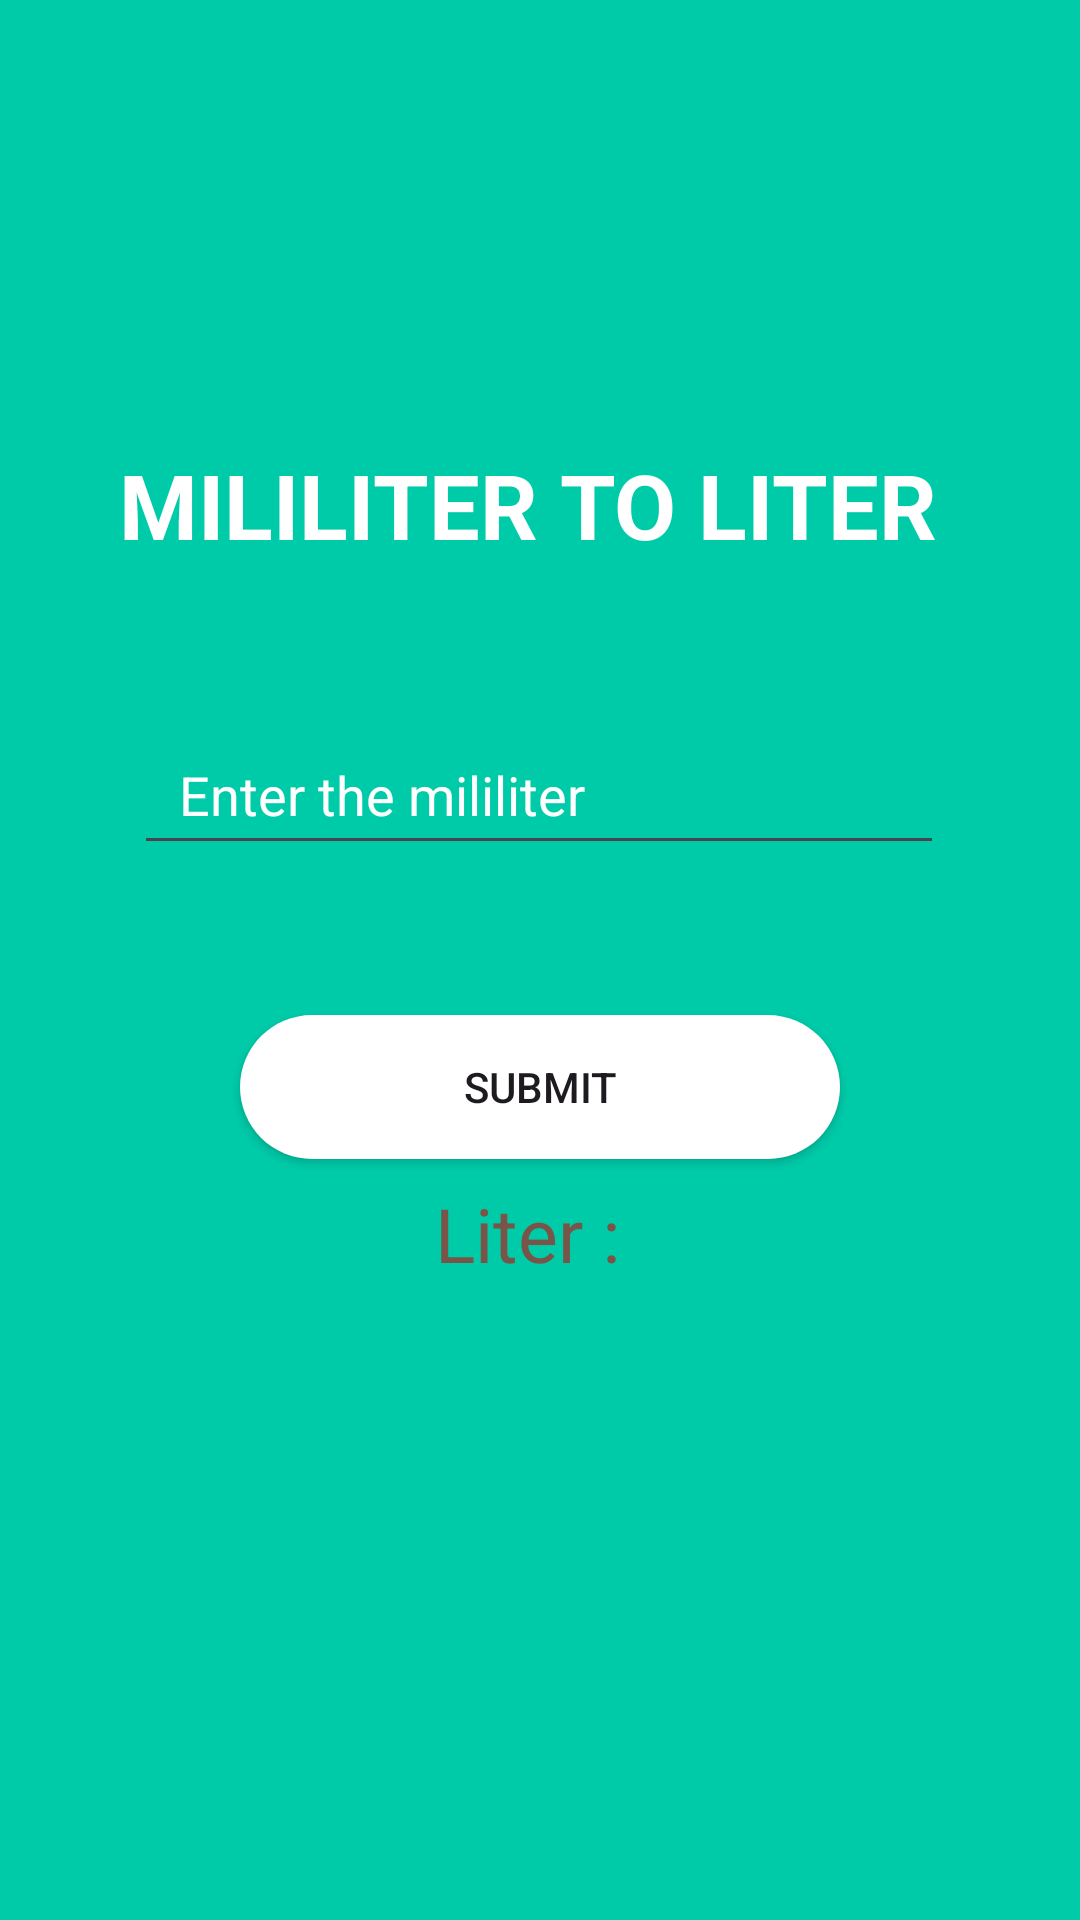

Android layout source for this screen:
<!-- AndroidManifest.xml: application theme Theme.Measures -->
<!-- res/layout/activity_main4.xml -->
<?xml version="1.0" encoding="utf-8"?>
<androidx.constraintlayout.widget.ConstraintLayout xmlns:android="http://schemas.android.com/apk/res/android"
    xmlns:app="http://schemas.android.com/apk/res-auto"
    xmlns:tools="http://schemas.android.com/tools"
    android:layout_width="match_parent"
    android:layout_height="match_parent"
    tools:context=".MainActivity4">


    <View
        android:id="@+id/view3"
        android:layout_width="wrap_content"
        android:layout_height="wrap_content"
        android:background="#00cba9"
        app:layout_constraintBottom_toBottomOf="parent"
        app:layout_constraintEnd_toEndOf="parent"
        app:layout_constraintStart_toStartOf="parent"
        app:layout_constraintTop_toTopOf="parent" />

    <View
        android:id="@+id/view4"
        android:layout_width="320dp"
        android:layout_height="600dp"
        app:layout_constraintBottom_toBottomOf="parent"
        app:layout_constraintEnd_toEndOf="parent"
        app:layout_constraintStart_toStartOf="parent"
        app:layout_constraintTop_toTopOf="parent" />

    <TextView
        android:id="@+id/textView2"
        android:layout_width="wrap_content"
        android:layout_height="wrap_content"
        android:layout_marginTop="128dp"
        android:text="Mililiter to liter "
        android:textAlignment="center"
        android:textColor="@color/white"
        android:textSize="30dp"
        android:textAllCaps="true"
        android:textStyle="bold"
        app:layout_constraintEnd_toEndOf="@+id/view4"
        app:layout_constraintHorizontal_bias="0.492"
        app:layout_constraintStart_toStartOf="@+id/view4"
        app:layout_constraintTop_toTopOf="@+id/view4"
        tools:ignore="HardcodedText,SpUsage,TextContrastCheck"></TextView>

    <EditText
        android:id="@+id/ml"
        android:layout_width="270dp"
        android:layout_height="50dp"
        android:layout_marginTop="50dp"
        android:drawablePadding="15dp"
        android:hint="Enter the mililiter"
        android:inputType="numberDecimal"
        android:paddingLeft="15dp"
        android:textColorHint="@color/white"
        app:layout_constraintEnd_toEndOf="@+id/view4"
        app:layout_constraintHorizontal_bias="0.491"
        app:layout_constraintStart_toStartOf="@+id/view4"
        app:layout_constraintTop_toBottomOf="@+id/textView2"
        tools:ignore="Autofill,HardcodedText,RtlHardcoded,RtlSymmetry,TextContrastCheck"></EditText>

    <Button
        android:id="@+id/button8"
        android:layout_width="200dp"
        android:layout_height="wrap_content"
        android:layout_marginTop="50dp"
        android:background="@drawable/whitebox1"
        android:text="Submit"
        app:layout_constraintEnd_toEndOf="@+id/view4"
        app:layout_constraintStart_toStartOf="@+id/view4"
        app:layout_constraintTop_toBottomOf="@+id/ml"
        tools:ignore="HardcodedText" />

    <TextView
        android:id="@+id/tv3"
        android:layout_width="300dp"
        android:layout_height="wrap_content"
        android:layout_marginBottom="212dp"
        android:text="Liter : "
        android:textAlignment="center"
        android:textColor="#795548"
        android:textSize="25dp"
        app:layout_constraintBottom_toBottomOf="parent"
        app:layout_constraintEnd_toEndOf="@+id/view4"
        app:layout_constraintHorizontal_bias="0.45"
        app:layout_constraintStart_toStartOf="@+id/view4"
        tools:ignore="HardcodedText,SpUsage,TextSizeCheck" />

</androidx.constraintlayout.widget.ConstraintLayout>
<!-- resources referenced by this layout -->
<resources>
  <!-- drawable whitebox1 (drawable) -->
  <?xml version="1.0" encoding="utf-8"?>
  <shape xmlns:android="http://schemas.android.com/apk/res/android"
      android:shape="rectangle">
      <solid android:color="@color/white"></solid>
      <corners android:radius="100px"></corners>
  
  </shape>
  <style name="Theme.Measures" parent="Base.Theme.Measures" />
  <style name="Base.Theme.Measures" parent="Theme.Material3.DayNight.NoActionBar">
          
          
      </style>
  <!-- not gathered from this repository: default colours our renderer supplied (Android Studio template values) -->
  <color name="white">#FFFFFFFF</color>
</resources>
